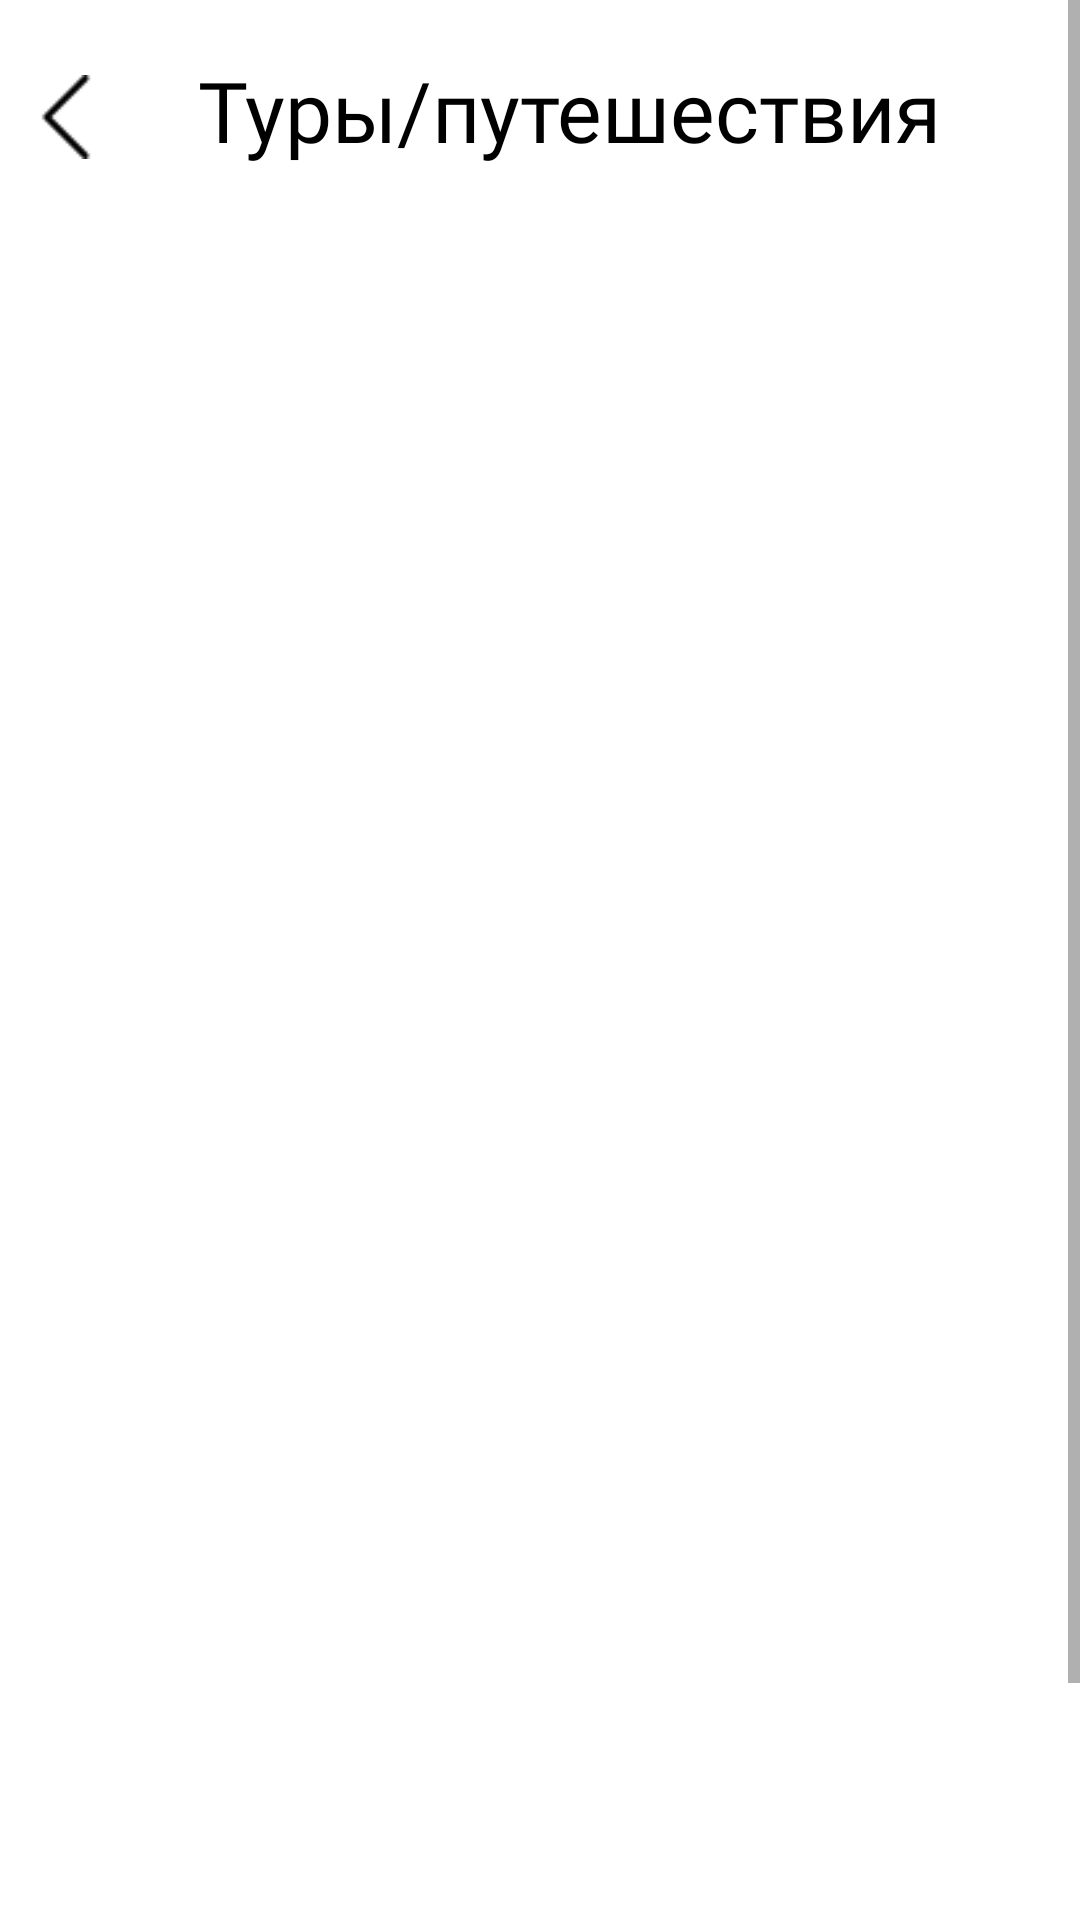

Reconstruct the res/layout file that produces this screen, plus the resources it refers to.
<!-- AndroidManifest.xml: application theme Theme.IntelTeam -->
<!-- res/layout/fragment_tour.xml -->
<?xml version="1.0" encoding="utf-8"?>
<ScrollView
    xmlns:android="http://schemas.android.com/apk/res/android"
    xmlns:app="http://schemas.android.com/apk/res-auto"
    xmlns:tools="http://schemas.android.com/tools"
    android:layout_height="match_parent"
    android:layout_width="match_parent">
<FrameLayout
    android:layout_width="match_parent"
    android:layout_height="match_parent"
    tools:context=".ui.tour.TourFragment">


   <androidx.constraintlayout.widget.ConstraintLayout
       android:layout_width="match_parent"
       android:layout_height="87dp">

      <ImageButton
          android:id="@+id/go_back_btn"
          android:layout_width="28dp"
          android:layout_height="28dp"
          android:layout_marginStart="8dp"
          android:layout_marginTop="25dp"
          android:background="@drawable/left_arrow"
          app:layout_constraintStart_toStartOf="parent"
          app:layout_constraintTop_toTopOf="parent" />

      <TextView
          android:id="@+id/tours_title"
          android:layout_width="wrap_content"
          android:layout_height="wrap_content"
          android:layout_marginStart="30dp"
          android:layout_marginTop="18dp"
          android:fontFamily="@font/nunito_semibold"
          android:text="Туры/путешествия"
          android:textColor="@color/black"
          android:textSize="28sp"
          app:layout_constraintStart_toEndOf="@+id/go_back_btn"
          app:layout_constraintTop_toTopOf="parent" />
   </androidx.constraintlayout.widget.ConstraintLayout>

   <androidx.constraintlayout.widget.ConstraintLayout
       android:layout_width="match_parent"
       android:layout_height="wrap_content">

      <androidx.recyclerview.widget.RecyclerView
          android:id="@+id/recycler_view_tour"
          android:layout_width="413dp"
          android:layout_height="645dp"
          android:layout_marginTop="85dp"
          app:layout_constraintStart_toStartOf="parent"
          app:layout_constraintTop_toTopOf="parent"
          tools:listitem="@layout/item_tour" />

   </androidx.constraintlayout.widget.ConstraintLayout>
</FrameLayout>
</ScrollView>
<!-- res/layout/item_tour.xml (included above) -->
<?xml version="1.0" encoding="utf-8"?>
<androidx.constraintlayout.widget.ConstraintLayout
    xmlns:android="http://schemas.android.com/apk/res/android"
    xmlns:app="http://schemas.android.com/apk/res-auto"
    android:layout_width="match_parent"
    android:layout_height="wrap_content"

    android:clickable="true">

    <ImageView
        android:id="@+id/img_tour"
        android:layout_width="wrap_content"
        android:layout_height="128dp"
        app:layout_constraintStart_toStartOf="parent"
        app:layout_constraintTop_toTopOf="parent"
        app:srcCompat="@drawable/kayndy" />

    <TextView
        android:id="@+id/placeOfTour"
        android:layout_width="wrap_content"
        android:layout_height="wrap_content"
        android:layout_marginStart="40dp"
        android:layout_marginTop="20dp"
        android:layout_weight="1"
        android:text="Кайынды"
        android:textColor="@color/white"
        android:textSize="20sp"
        app:layout_constraintStart_toStartOf="parent"
        app:layout_constraintTop_toTopOf="parent" />
    <TextView
        android:id="@+id/countryOfTour"
        android:layout_width="wrap_content"
        android:layout_height="wrap_content"
        android:layout_marginStart="40dp"
        android:layout_marginTop="15dp"
        android:text="Южный Казахстан"
        android:textColor="@color/white"
        app:layout_constraintStart_toStartOf="parent"
        app:layout_constraintTop_toBottomOf="@+id/placeOfTour" />

    <ImageButton
        android:id="@+id/see_more_btn"
        android:layout_width="22dp"
        android:layout_height="20dp"
        android:layout_marginStart="365dp"
        android:layout_marginTop="92dp"
        android:background="@drawable/right_arrow"
        app:layout_constraintStart_toStartOf="parent"
        app:layout_constraintTop_toTopOf="@+id/img_tour" />

    <TextView
        android:id="@+id/txt_see_more"
        android:layout_width="wrap_content"
        android:layout_height="wrap_content"
        android:layout_marginStart="290dp"
        android:layout_marginTop="92dp"
        android:text="Смотреть"
        android:textColor="@color/white"
        app:layout_constraintStart_toStartOf="parent"
        app:layout_constraintTop_toTopOf="parent" />
</androidx.constraintlayout.widget.ConstraintLayout>
<!-- resources referenced by this layout -->
<resources>
  <color name="black">#FF000000</color>
  <color name="white">#FFFFFFFF</color>
  <!-- drawable kayndy: png bitmap (drawable, 612143 bytes) -->
  <!-- drawable left_arrow: png bitmap (drawable, 414 bytes) -->
  <!-- drawable right_arrow: png bitmap (drawable, 382 bytes) -->
  <style name="Theme.IntelTeam" parent="Theme.MaterialComponents.DayNight.NoActionBar">
          
          <item name="colorPrimary">@color/purple_500</item>
          <item name="colorPrimaryVariant">@color/purple_700</item>
          <item name="colorOnPrimary">@color/white</item>
          
          <item name="colorSecondary">@color/teal_200</item>
          <item name="colorSecondaryVariant">@color/teal_700</item>
          <item name="colorOnSecondary">@color/black</item>
          
          <item name="android:statusBarColor" tools:targetApi="l">?attr/colorPrimaryVariant</item>
          
      </style>
  <color name="purple_500">#FF6200EE</color>
  <color name="purple_700">#FF3700B3</color>
  <color name="teal_200">#FF03DAC5</color>
  <color name="teal_700">#FF018786</color>
</resources>
